Dataset: Dataset (GitHub, xvisierra/IsharaIntelligence). Classes: open hand, peace sign, thumb, okay sign.

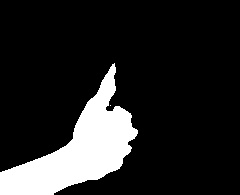
Label: thumb

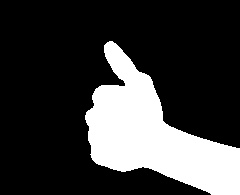
Label: thumb

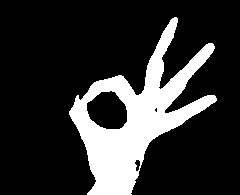
Label: okay sign

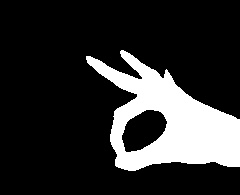
Label: okay sign

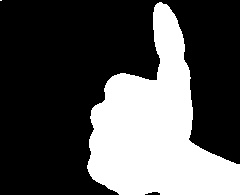
Label: thumb

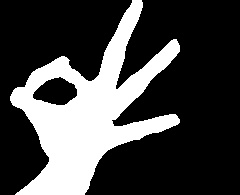
Label: okay sign
